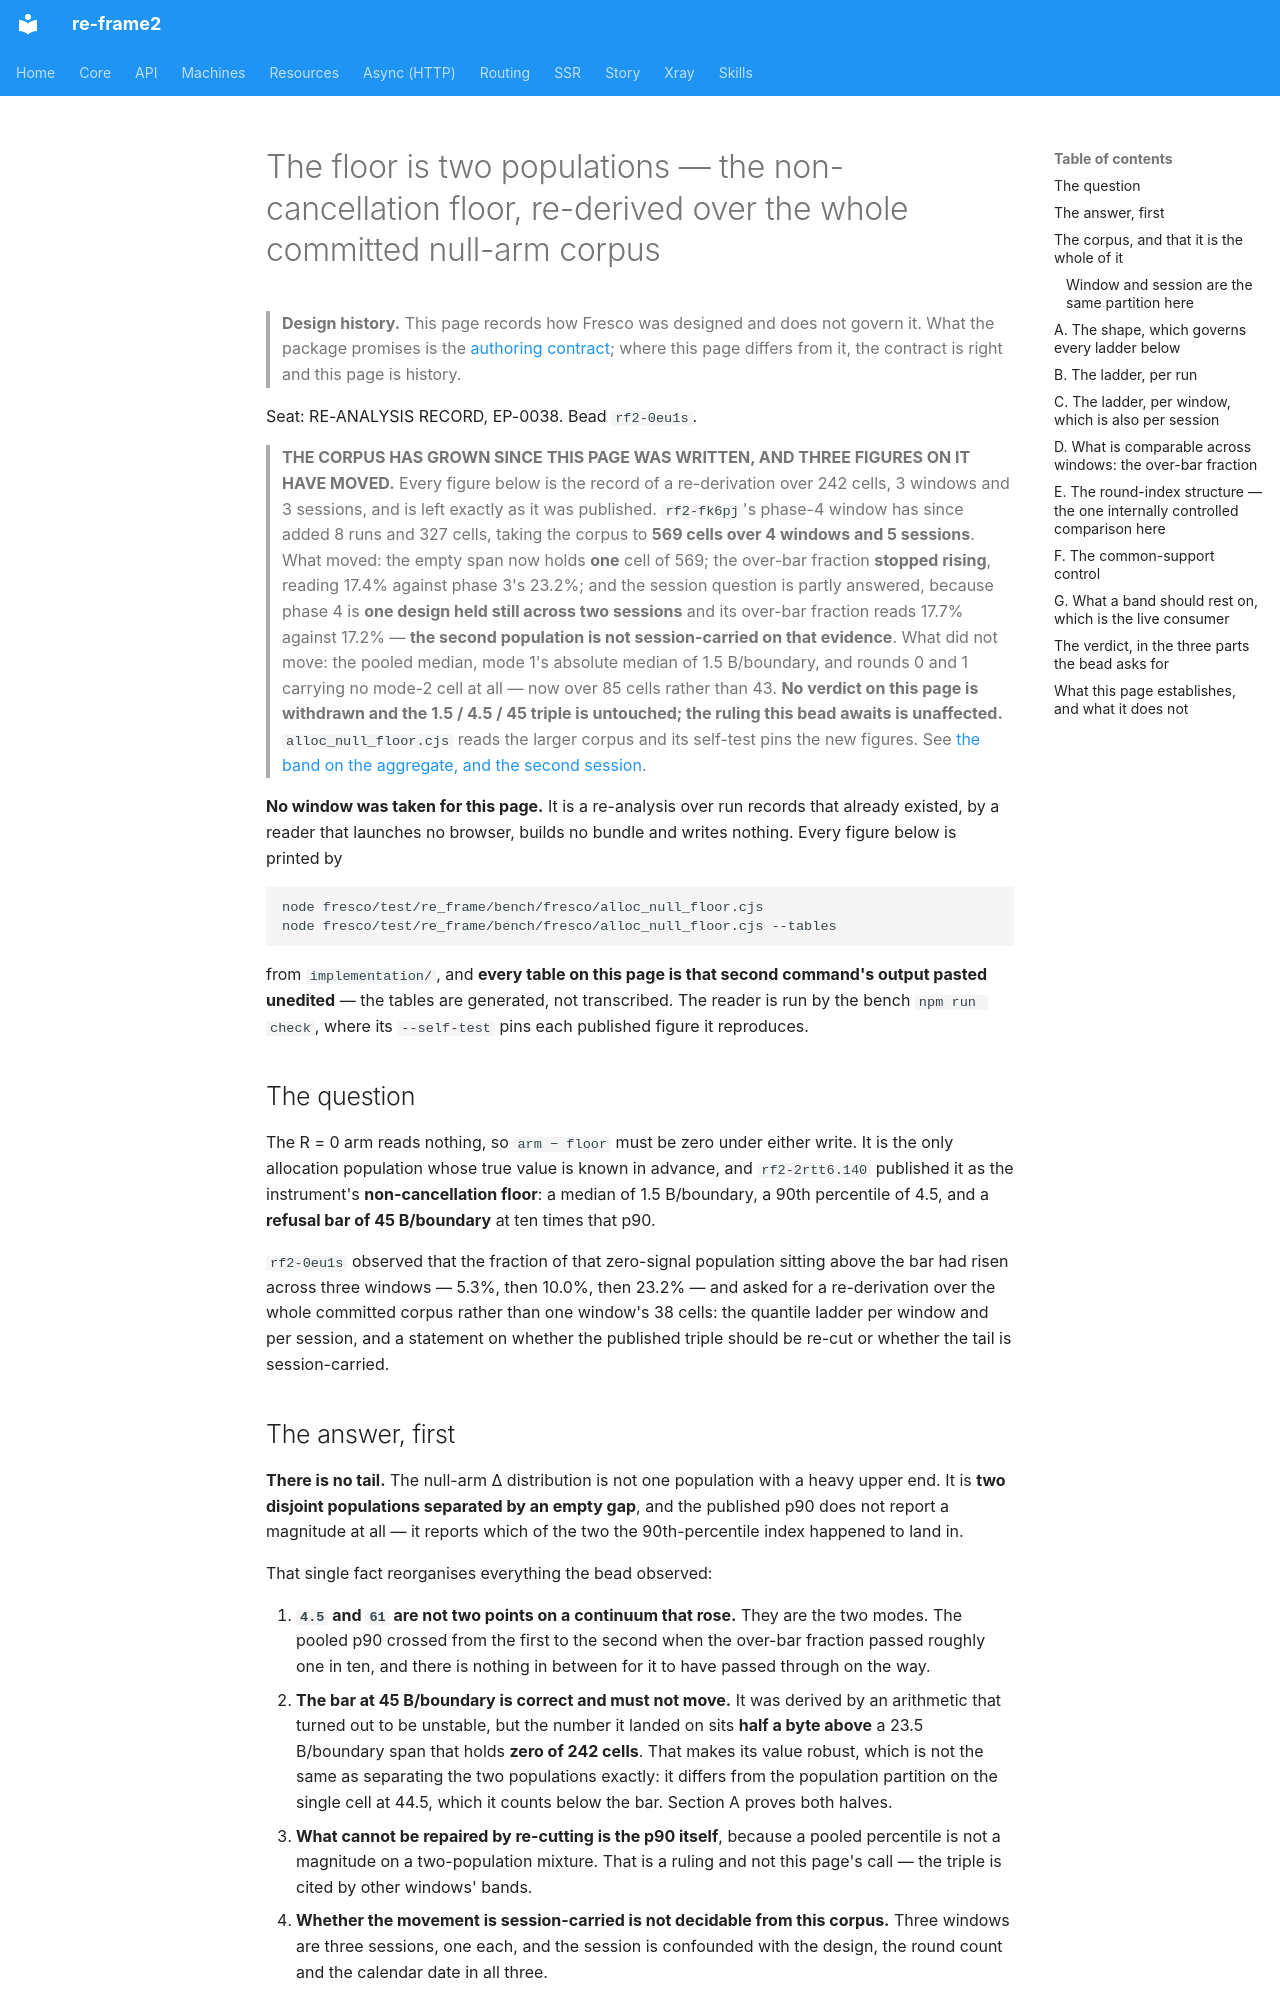

repository: day8/re-frame2 · page: design/fresco/studio/the-floor-is-two-populations/index.html · generator: mkdocs

# The floor is two populations — the non-cancellation floor, re-derived over the whole committed null-arm corpus

> **Design history.** This page records how Fresco was designed and does not govern it. What the package promises is the [authoring contract](../../../../implementation/fresco/spec/authoring-contract.md); where this page differs from it, the contract is right and this page is history.

Seat: RE-ANALYSIS RECORD, EP-0038. Bead `rf2-0eu1s`.

> **THE CORPUS HAS GROWN SINCE THIS PAGE WAS WRITTEN, AND THREE FIGURES ON IT
> HAVE MOVED.** Every figure below is the record of a re-derivation over 242
> cells, 3 windows and 3 sessions, and is left exactly as it was published.
> `rf2-fk6pj`'s phase-4 window has since added 8 runs and 327 cells, taking the
> corpus to **569 cells over 4 windows and 5 sessions**. What moved: the empty
> span now holds **one** cell of 569; the over-bar fraction **stopped rising**,
> reading 17.4% against phase 3's 23.2%; and the session question is partly
> answered, because phase 4 is **one design held still across two sessions** and
> its over-bar fraction reads 17.7% against 17.2% — **the second population is
> not session-carried on that evidence**. What did not move: the pooled median,
> mode 1's absolute median of 1.5 B/boundary, and rounds 0 and 1 carrying no
> mode-2 cell at all — now over 85 cells rather than 43. **No verdict on this
> page is withdrawn and the 1.5 / 4.5 / 45 triple is untouched; the ruling this
> bead awaits is unaffected.** `alloc_null_floor.cjs` reads the larger corpus and
> its self-test pins the new figures. See
> [the band on the aggregate, and the second session](the-band-on-the-aggregate-and-the-second-session.md).

**No window was taken for this page.** It is a re-analysis over run records that
already existed, by a reader that launches no browser, builds no bundle and
writes nothing. Every figure below is printed by

```
node fresco/test/re_frame/bench/fresco/alloc_null_floor.cjs
node fresco/test/re_frame/bench/fresco/alloc_null_floor.cjs --tables
```

from `implementation/`, and **every table on this page is that second command's
output pasted unedited** — the tables are generated, not transcribed. The reader
is run by the bench `npm run check`, where its `--self-test` pins each
published figure it reproduces.

## The question

The R = 0 arm reads nothing, so `arm − floor` must be zero under either write. It
is the only allocation population whose true value is known in advance, and
`rf2-2rtt6.140` published it as the instrument's **non-cancellation floor**: a
median of 1.5 B/boundary, a 90th percentile of 4.5, and a **refusal bar of 45
B/boundary** at ten times that p90.

`rf2-0eu1s` observed that the fraction of that zero-signal population sitting
above the bar had risen across three windows — 5.3%, then 10.0%, then 23.2% —
and asked for a re-derivation over the whole committed corpus rather than one
window's 38 cells: the quantile ladder per window and per session, and a
statement on whether the published triple should be re-cut or whether the tail is
session-carried.
